Dataset: dataset (GitHub, eddie772tw/R6Assist). Classes: Ace, Alibi, Amaru, Aruni, Ash, Azami, Bandit, Blackbeard, Blitz, Brava, Buck, capitão, Castle, Caveira, Clash, Deimos, Denari, Doc, Dokkaebi, Echo, Ela, Fenrir, Finka, Flores, Frost, Fuze, Glaz, Goyo, Gridlock, Grim, Hibana, Iana, Jackal, jäger, Kaid, Kali, Kapkan, Lesion, Lion, Maestro, Maverick, Melusi, Mira, Montagne, Mozzie, Mute, Nomad, Oryx, Osa, Pulse, Ram, Rauora, Recruit attacker, Recruit defender, Rook, Sens, Sentry, skopós, Sledge, Smoke, Solis, Striker, Tachanka, Thatcher, Thermite, Thorn, Thunderbird, Tubarao, Twitch, Valkyrie, Vigil, Wamai, Warden, Ying, Zero, Zofia.

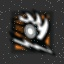
Label: Ram

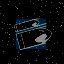
Label: Buck

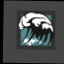
Label: Tubarao

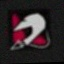
Label: Mozzie

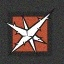
Label: Lesion

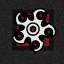
Label: Hibana
